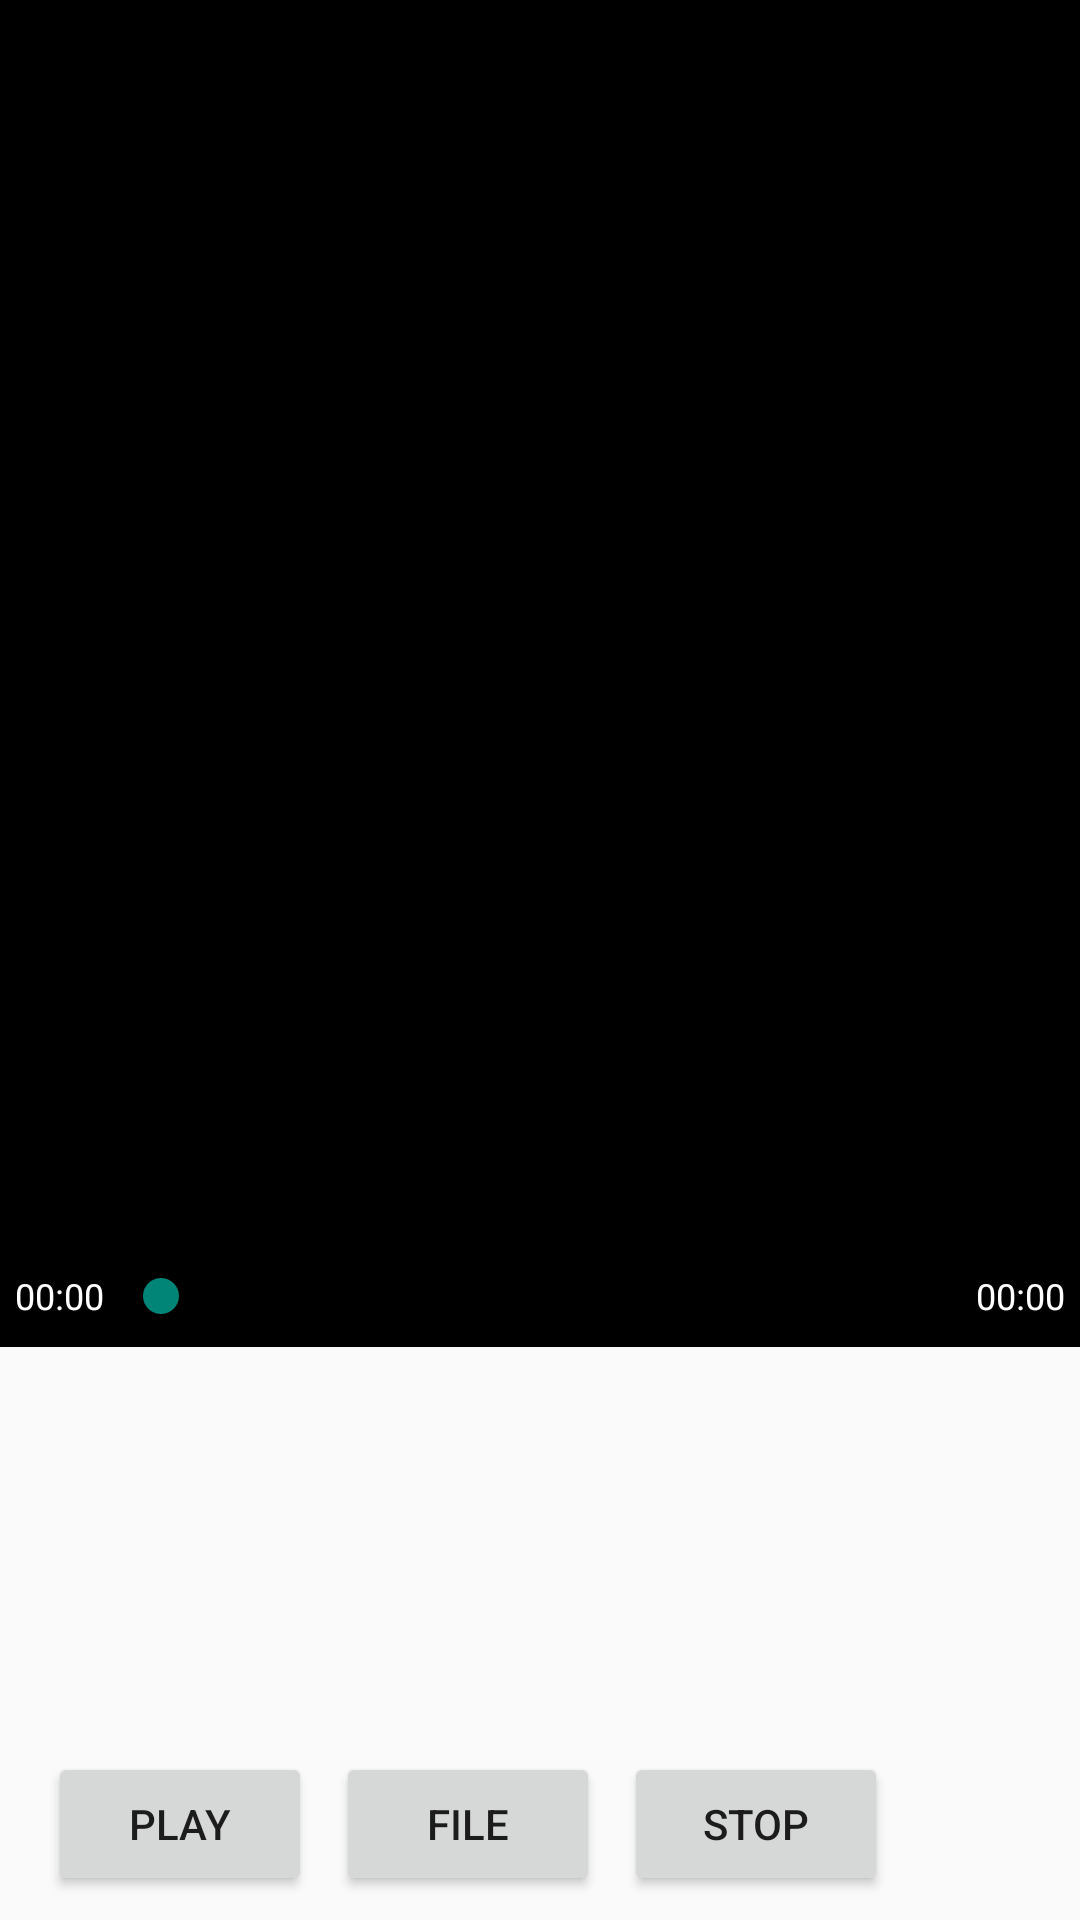

This screen was rendered from an Android layout file. Write that file and the resources it references.
<!-- AndroidManifest.xml: application theme AppTheme -->
<!-- res/layout/activity_main.xml -->
<?xml version="1.0" encoding="utf-8"?>
<android.support.constraint.ConstraintLayout
    xmlns:android="http://schemas.android.com/apk/res/android"
    xmlns:app="http://schemas.android.com/apk/res-auto"
    xmlns:tools="http://schemas.android.com/tools"
    android:layout_width="match_parent"
    android:layout_height="match_parent"
    tools:context="com.ymlion.mediasample.player.VideoPlayActivity">

    <FrameLayout
        android:id="@+id/frame_layout"
        android:layout_width="match_parent"
        android:layout_height="449dp"
        android:background="#000000"
        app:layout_constraintEnd_toEndOf="parent"
        app:layout_constraintLeft_toLeftOf="parent"
        app:layout_constraintTop_toTopOf="parent">

        <TextureView
            android:id="@+id/textureView"
            android:layout_width="match_parent"
            android:layout_height="match_parent"/>

        <ImageView
            android:id="@+id/iv_shot"
            android:layout_width="match_parent"
            android:layout_height="match_parent"
            android:visibility="gone"/>

        <LinearLayout
            android:layout_width="match_parent"
            android:layout_height="wrap_content"
            android:layout_gravity="bottom"
            android:layout_margin="5dp"
            android:orientation="horizontal">

            <TextView
                android:id="@+id/tv_play_time"
                android:layout_width="wrap_content"
                android:layout_height="wrap_content"
                android:layout_gravity="center_vertical"
                android:text="00:00"
                android:textColor="#ffffff"
                android:textSize="12sp"/>

            <SeekBar
                android:id="@+id/sb_time"
                android:layout_width="0dp"
                android:layout_height="wrap_content"
                android:layout_margin="3dp"
                android:layout_weight="1"/>

            <TextView
                android:id="@+id/tv_total_time"
                android:layout_width="wrap_content"
                android:layout_height="wrap_content"
                android:layout_gravity="center_vertical"
                android:text="00:00"
                android:textColor="#ffffff"
                android:textSize="12sp"/>
        </LinearLayout>
    </FrameLayout>

    <TextView
        android:id="@+id/tv_path"
        android:layout_width="match_parent"
        android:layout_height="wrap_content"
        android:layout_marginEnd="8dp"
        android:layout_marginStart="8dp"
        android:layout_marginTop="8dp"
        app:layout_constraintEnd_toEndOf="parent"
        app:layout_constraintStart_toStartOf="parent"
        app:layout_constraintTop_toBottomOf="@+id/frame_layout"/>

    <Button
        android:id="@+id/btn_play"
        android:layout_width="wrap_content"
        android:layout_height="wrap_content"
        android:layout_marginBottom="8dp"
        android:layout_marginLeft="16dp"
        android:text="Play"
        app:layout_constraintBottom_toBottomOf="parent"
        app:layout_constraintLeft_toLeftOf="parent"/>

    <Button
        android:id="@+id/btn_file"
        android:layout_width="wrap_content"
        android:layout_height="wrap_content"
        android:layout_marginBottom="8dp"
        android:layout_marginStart="8dp"
        android:text="File"
        app:layout_constraintBottom_toBottomOf="parent"
        app:layout_constraintStart_toEndOf="@+id/btn_play"/>

    <Button
        android:id="@+id/btn_stop"
        android:layout_width="wrap_content"
        android:layout_height="wrap_content"
        android:layout_marginBottom="8dp"
        android:layout_marginStart="8dp"
        android:text="Stop"
        app:layout_constraintBottom_toBottomOf="parent"
        app:layout_constraintStart_toEndOf="@+id/btn_file"/>
</android.support.constraint.ConstraintLayout>
<!-- resources referenced by this layout -->
<resources>
  <style name="AppTheme" parent="android:Theme.Material.Light.NoActionBar">
          
      </style>
</resources>
